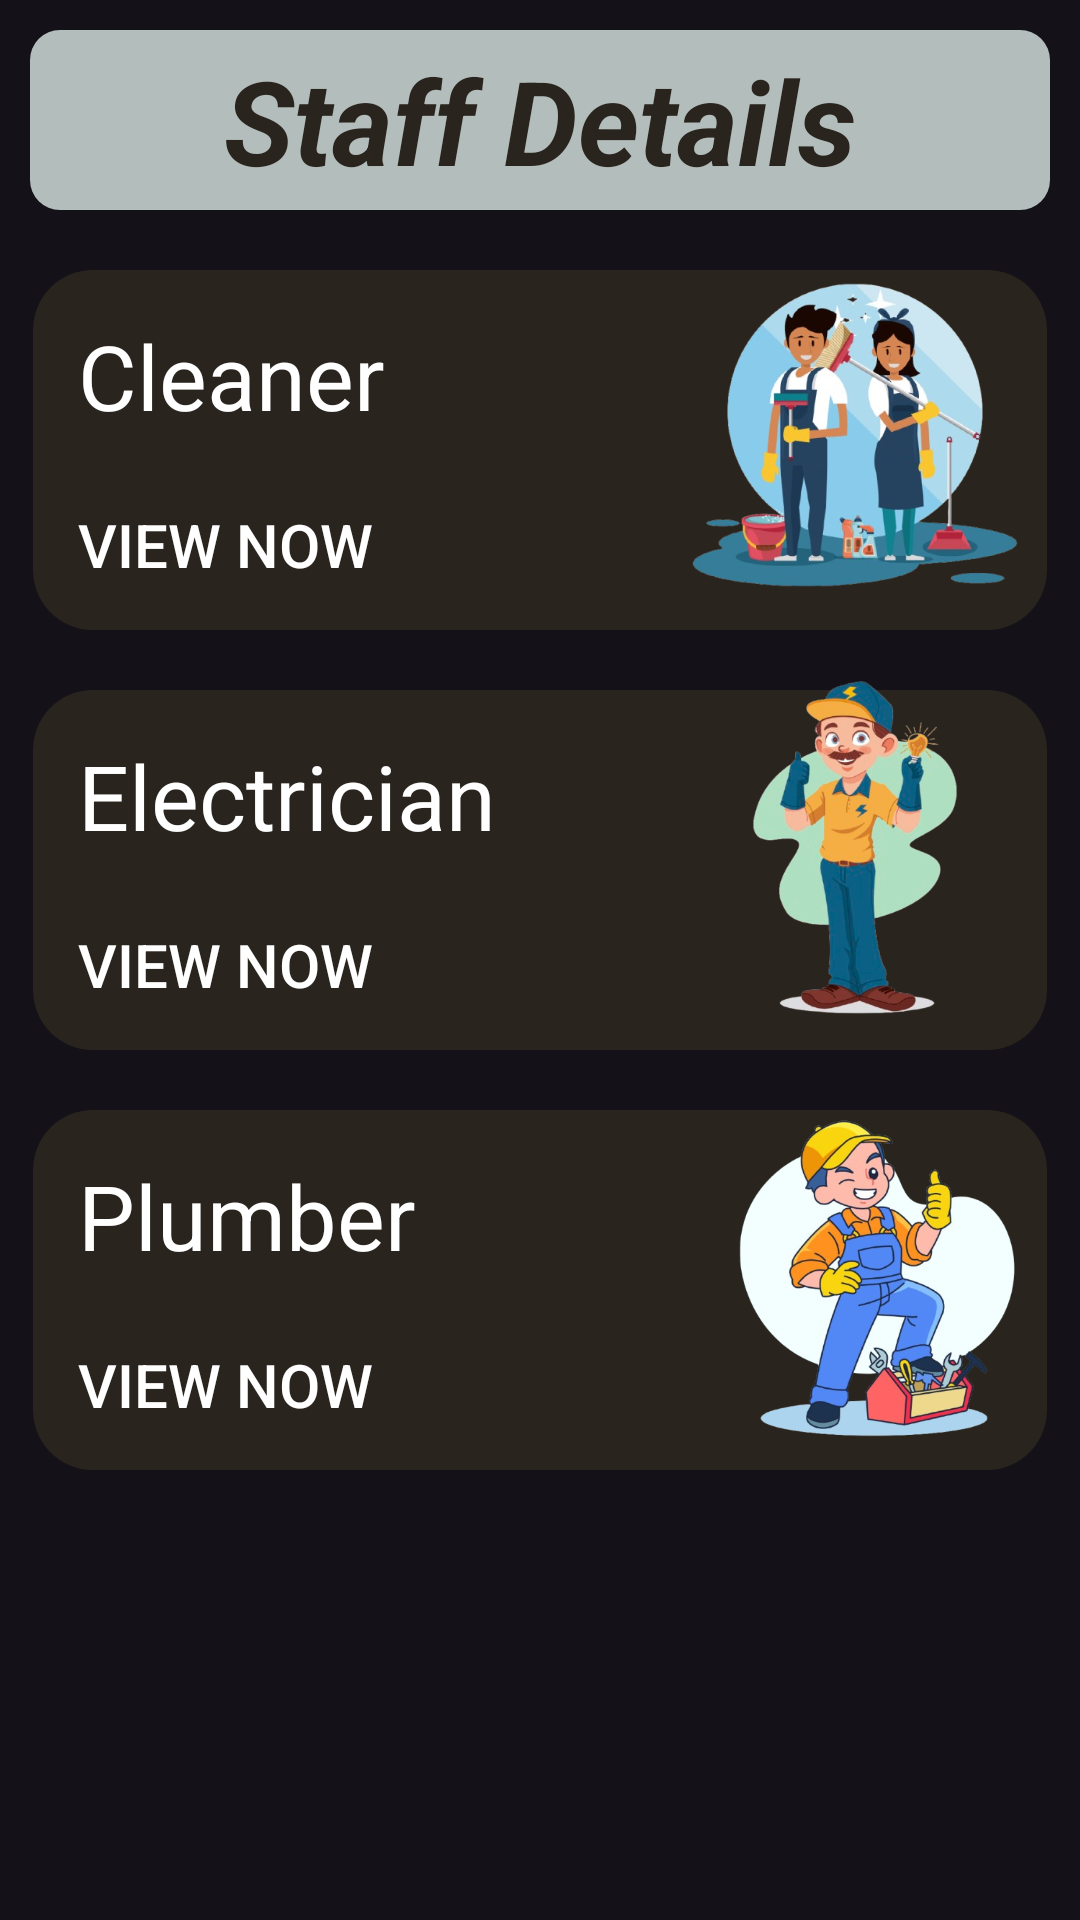

Layout XML and referenced resources for this Android screen:
<!-- AndroidManifest.xml: application theme Theme.Material3.Dark.NoActionBar -->
<!-- res/layout/activity_member_staff_det.xml -->
<?xml version="1.0" encoding="utf-8"?>
<LinearLayout xmlns:android="http://schemas.android.com/apk/res/android"
    xmlns:app="http://schemas.android.com/apk/res-auto"
    xmlns:tools="http://schemas.android.com/tools"
    android:layout_width="match_parent"
    android:layout_height="match_parent"
    android:background="@drawable/background"
    android:orientation="vertical"
    android:padding="10dp"
    tools:context=".MemberStaffDet">

    <TextView
        android:id="@+id/staff_det"
        android:layout_width="match_parent"
        android:layout_height="60dp"
        android:text="@string/staff_details"
        android:textColor="#29241E"
        android:background="@drawable/text_bg"
        android:textSize="39sp"
        android:gravity="center"
        android:layout_marginBottom="10dp"
        android:textStyle="bold|italic" />

    <RelativeLayout
        android:layout_width="match_parent"
        android:layout_height="140dp">
        <RelativeLayout
            android:layout_width="match_parent"
            android:layout_height="120dp"
            android:layout_marginStart="1dp"
            android:layout_marginTop="10dp"
            android:layout_marginEnd="1dp"
            android:layout_marginBottom="10dp"
            android:background="@drawable/layout_bg">
            <TextView
                android:layout_width="wrap_content"
                android:layout_height="wrap_content"
                android:padding="15dp"
                android:text="@string/cleaner"
                android:textColor="@color/white"
                android:textSize="30sp" />
            <Button
                android:id="@+id/btn_viewcleaner"
                android:layout_width="wrap_content"
                android:layout_height="wrap_content"
                android:layout_alignParentBottom="true"
                android:background="#00000000"
                android:padding="15dp"
                android:text="@string/view_now"
                android:textColor="@color/white"
                android:textSize="20sp" />
        </RelativeLayout>
        <ImageView
            android:layout_width="130dp"
            android:layout_height="130dp"
            android:background="@drawable/cleaner"
            android:layout_alignParentEnd="true"
            android:contentDescription="@string/cleaner" />
    </RelativeLayout>

    <RelativeLayout
        android:layout_width="match_parent"
        android:layout_height="140dp">
        <RelativeLayout
            android:layout_width="match_parent"
            android:layout_height="120dp"
            android:layout_marginStart="1dp"
            android:layout_marginTop="10dp"
            android:layout_marginEnd="1dp"
            android:layout_marginBottom="10dp"
            android:background="@drawable/layout_bg">
            <TextView
                android:layout_width="wrap_content"
                android:layout_height="wrap_content"
                android:padding="15dp"
                android:text="@string/electrician"
                android:textColor="@color/white"
                android:textSize="30sp" />
            <Button
                android:id="@+id/btn_viewelectrician"
                android:layout_width="wrap_content"
                android:layout_height="wrap_content"
                android:layout_alignParentBottom="true"
                android:background="#00000000"
                android:padding="15dp"
                android:text="@string/view_now"
                android:textColor="@color/white"
                android:textSize="20sp" />
        </RelativeLayout>
        <ImageView
            android:layout_width="130dp"
            android:layout_height="125dp"
            android:background="@drawable/electrician"
            android:layout_alignParentEnd="true"
            android:contentDescription="@string/electrician" />
    </RelativeLayout>

    <RelativeLayout
        android:layout_width="match_parent"
        android:layout_height="140dp">
        <RelativeLayout
            android:layout_width="match_parent"
            android:layout_height="120dp"
            android:layout_marginStart="1dp"
            android:layout_marginTop="10dp"
            android:layout_marginEnd="1dp"
            android:layout_marginBottom="10dp"
            android:background="@drawable/layout_bg">
            <TextView
                android:layout_width="wrap_content"
                android:layout_height="wrap_content"
                android:padding="15dp"
                android:text="@string/plumber"
                android:textColor="@color/white"
                android:textSize="30sp" />
            <Button
                android:id="@+id/btn_viewplumber"
                android:layout_width="wrap_content"
                android:layout_height="wrap_content"
                android:layout_alignParentBottom="true"
                android:background="#00000000"
                android:padding="15dp"
                android:text="@string/view_now"
                android:textColor="@color/white"
                android:textSize="20sp" />
        </RelativeLayout>
        <ImageView
            android:layout_width="120dp"
            android:layout_height="120dp"
            android:layout_marginTop="5dp"
            android:background="@drawable/plumber"
            android:layout_alignParentEnd="true"
            android:contentDescription="@string/plumber" />
    </RelativeLayout>
</LinearLayout>
<!-- resources referenced by this layout -->
<resources>
  <!-- drawable cleaner: png bitmap (drawable, 190369 bytes) -->
  <!-- drawable electrician: png bitmap (drawable, 131298 bytes) -->
  <!-- drawable layout_bg (drawable) -->
  <?xml version="1.0" encoding="utf-8"?>
  <shape xmlns:android="http://schemas.android.com/apk/res/android">
      <solid android:color="#29241E"/>
      <corners android:radius="20dp"/>
      <padding android:left="0dp" android:top="0dp" android:right="0dp" android:bottom="0dp" />
  </shape>
  <!-- drawable plumber: png bitmap (drawable, 196579 bytes) -->
  <!-- drawable text_bg (drawable) -->
  <?xml version="1.0" encoding="utf-8"?>
  <shape xmlns:android="http://schemas.android.com/apk/res/android">
      <solid android:color="#B3BDBB"/>
      <corners android:radius="10dp"/>
      <padding android:left="0dp" android:top="0dp" android:right="0dp" android:bottom="0dp" />
  </shape>
  <string name="cleaner">Cleaner</string>
  <string name="electrician">Electrician</string>
  <string name="plumber">Plumber</string>
  <string name="staff_details">Staff Details</string>
  <string name="view_now">View Now</string>
  <!-- not gathered from this repository: default colours our renderer supplied (Android Studio template values) -->
  <color name="white">#FFFFFFFF</color>
</resources>
